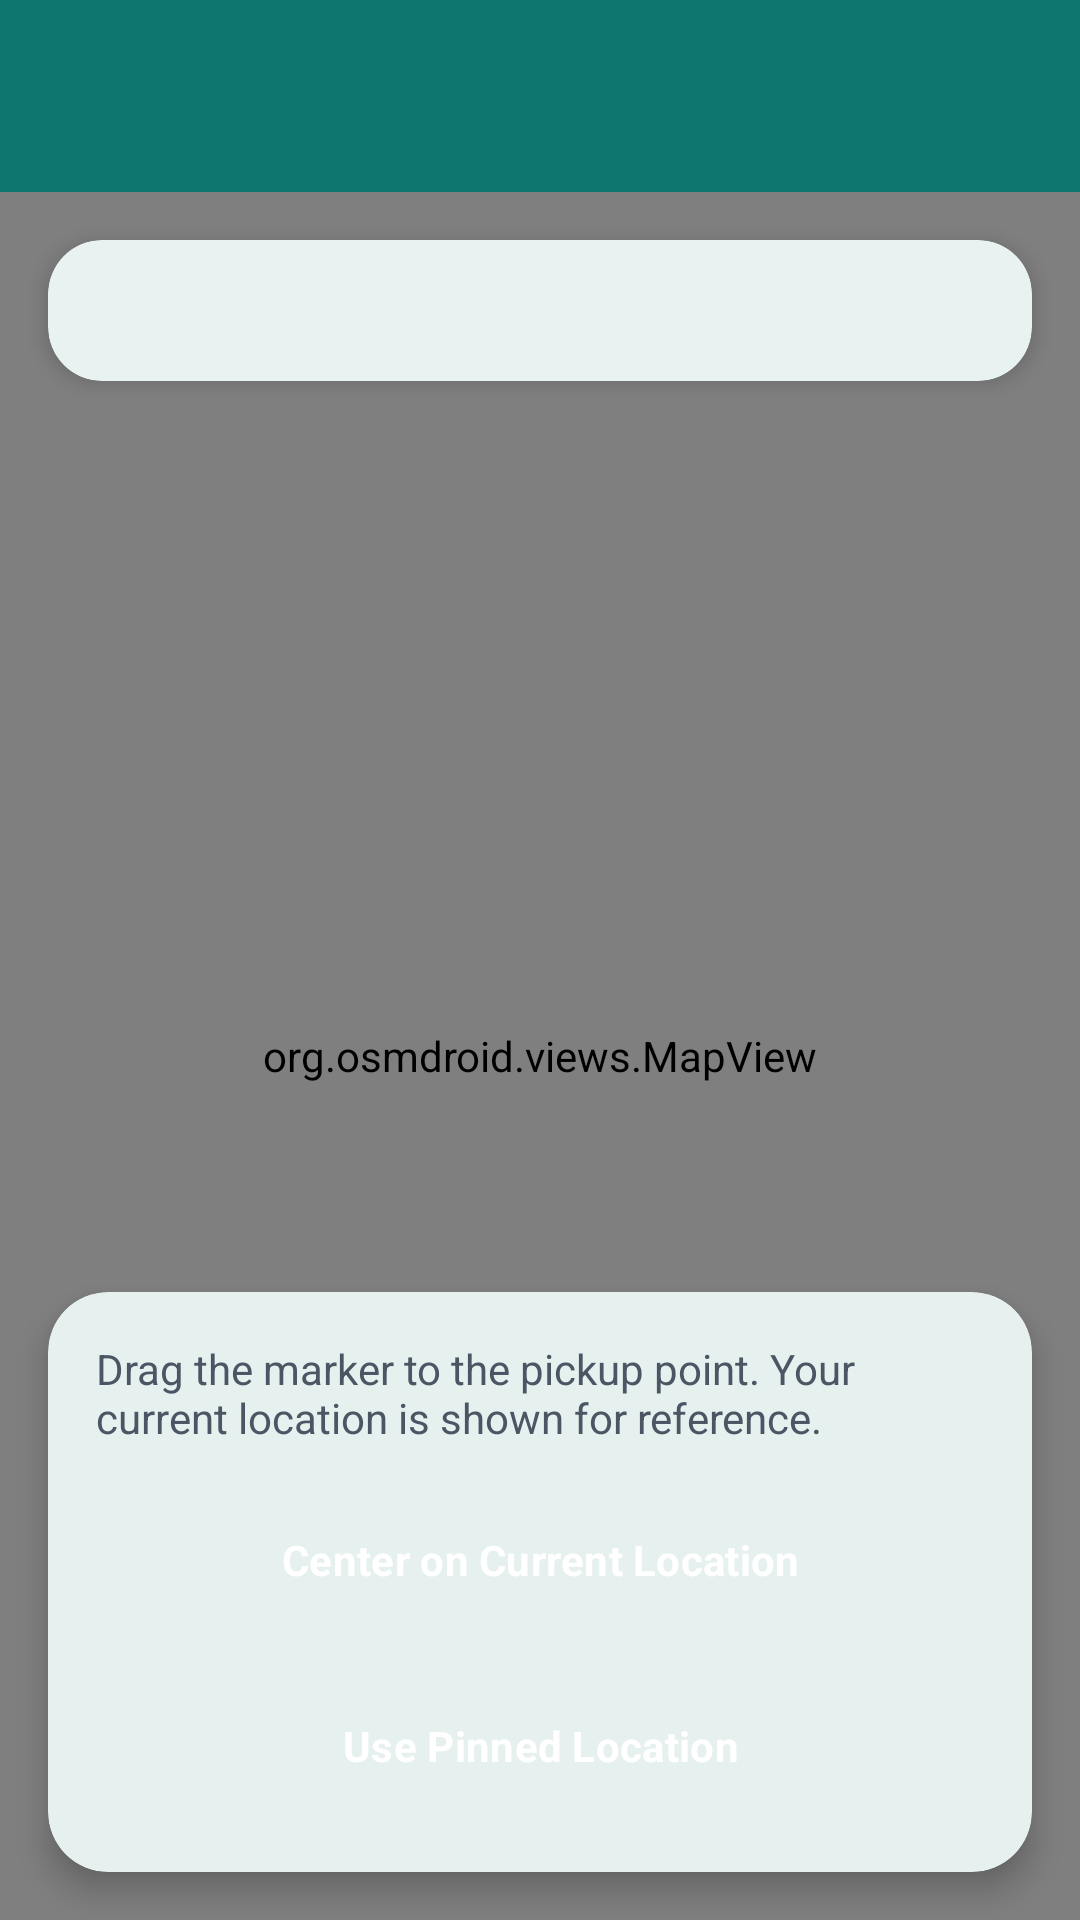

Produce the Android XML layout that renders to this screen, including the resource entries it uses.
<!-- AndroidManifest.xml: application theme Theme.App -->
<!-- res/layout/activity_pick_location.xml -->
<?xml version="1.0" encoding="utf-8"?>
<LinearLayout xmlns:android="http://schemas.android.com/apk/res/android"
    xmlns:app="http://schemas.android.com/apk/res-auto"
    android:layout_width="match_parent"
    android:layout_height="match_parent"
    android:background="@color/light_gray"
    android:orientation="vertical">

    <com.google.android.material.appbar.AppBarLayout
        android:layout_width="match_parent"
        android:layout_height="wrap_content">

        <androidx.appcompat.widget.Toolbar
            android:id="@+id/toolbar"
            android:layout_width="match_parent"
            android:layout_height="?attr/actionBarSize"
            android:background="?attr/colorPrimary"
            app:titleTextColor="@color/white" />

    </com.google.android.material.appbar.AppBarLayout>

    <FrameLayout
        android:layout_width="match_parent"
        android:layout_height="match_parent">

        <org.osmdroid.views.MapView
            android:id="@+id/map"
            android:layout_width="match_parent"
            android:layout_height="match_parent" />

        <com.google.android.material.card.MaterialCardView
            android:layout_width="match_parent"
            android:layout_height="wrap_content"
            android:layout_gravity="top"
            android:layout_margin="16dp"
            app:cardBackgroundColor="@color/surface_card"
            app:cardCornerRadius="18dp"
            app:cardElevation="4dp">

            <TextView
                android:id="@+id/textViewSelectedLocation"
                android:layout_width="match_parent"
                android:layout_height="wrap_content"
                android:paddingHorizontal="16dp"
                android:paddingVertical="14dp"
                android:textColor="@color/text_primary"
                android:textStyle="bold" />
        </com.google.android.material.card.MaterialCardView>

        <com.google.android.material.card.MaterialCardView
            android:layout_width="match_parent"
            android:layout_height="wrap_content"
            android:layout_gravity="bottom"
            android:layout_margin="16dp"
            app:cardBackgroundColor="@color/surface_card"
            app:cardCornerRadius="20dp"
            app:cardElevation="6dp">

            <LinearLayout
                android:layout_width="match_parent"
                android:layout_height="wrap_content"
                android:orientation="vertical"
                android:padding="16dp">

                <TextView
                    android:layout_width="match_parent"
                    android:layout_height="wrap_content"
                    android:text="Drag the marker to the pickup point. Your current location is shown for reference."
                    android:textColor="@color/text_secondary"
                    android:textSize="14sp" />

                <Button
                    android:id="@+id/buttonCenterOnCurrentLocation"
                    android:layout_width="match_parent"
                    android:layout_height="wrap_content"
                    android:layout_marginTop="12dp"
                    android:text="Center on Current Location" />

                <Button
                    android:id="@+id/buttonUsePinnedLocation"
                    android:layout_width="match_parent"
                    android:layout_height="wrap_content"
                    android:layout_marginTop="10dp"
                    android:text="Use Pinned Location" />
            </LinearLayout>
        </com.google.android.material.card.MaterialCardView>
    </FrameLayout>

</LinearLayout>
<!-- resources referenced by this layout -->
<resources>
  <color name="light_gray">#F3F7F6</color>
  <color name="surface_card">#FFFFFFFF</color>
  <color name="text_primary">#111827</color>
  <color name="text_secondary">#4B5563</color>
  <color name="white">#FFFFFFFF</color>
  <style name="Theme.App" parent="Theme.Material3.Light.NoActionBar">
          <item name="colorPrimary">@color/green_primary</item>
          <item name="colorPrimaryContainer">@color/green_dark</item>
          <item name="colorOnPrimary">@color/white</item>
          <item name="colorSecondary">@color/orange_accent</item>
          <item name="colorOnSecondary">@color/white</item>
          <item name="colorSurface">@color/surface_card</item>
          <item name="colorOnSurface">@color/text_primary</item>
          <item name="android:statusBarColor" tools:targetApi="l">@color/green_dark</item>
          <item name="android:windowBackground">@color/light_gray</item>
          <item name="android:fontFamily">sans-serif</item>
          <item name="textInputStyle">@style/Widget.App.TextInputLayout</item>
          <item name="editTextStyle">@style/Widget.App.EditText</item>
          <item name="buttonStyle">@style/Widget.App.Button</item>
          <item name="materialCardViewStyle">@style/Widget.App.CardView</item>
      </style>
  <color name="green_primary">#0F766E</color>
  <color name="green_dark">#0B5E57</color>
  <color name="orange_accent">#D97706</color>
  <style name="Widget.App.TextInputLayout" parent="Widget.Material3.TextInputLayout.OutlinedBox">
          <item name="boxStrokeColor">@color/green_primary</item>
          <item name="boxBackgroundColor">@color/surface_card</item>
          <item name="boxCornerRadiusTopStart">14dp</item>
          <item name="boxCornerRadiusTopEnd">14dp</item>
          <item name="boxCornerRadiusBottomStart">14dp</item>
          <item name="boxCornerRadiusBottomEnd">14dp</item>
      </style>
  <style name="Widget.App.EditText" parent="Widget.AppCompat.EditText">
          <item name="android:textColor">@color/text_primary</item>
          <item name="android:textColorHint">@color/text_secondary</item>
      </style>
  <style name="Widget.App.Button" parent="Widget.Material3.Button">
          <item name="backgroundTint">@color/green_primary</item>
          <item name="android:textColor">@color/white</item>
          <item name="cornerRadius">14dp</item>
          <item name="android:minHeight">52dp</item>
          <item name="android:textStyle">bold</item>
      </style>
  <style name="Widget.App.CardView" parent="Widget.Material3.CardView.Elevated">
          <item name="cardCornerRadius">18dp</item>
          <item name="cardElevation">4dp</item>
          <item name="cardBackgroundColor">@color/surface_card</item>
      </style>
</resources>
